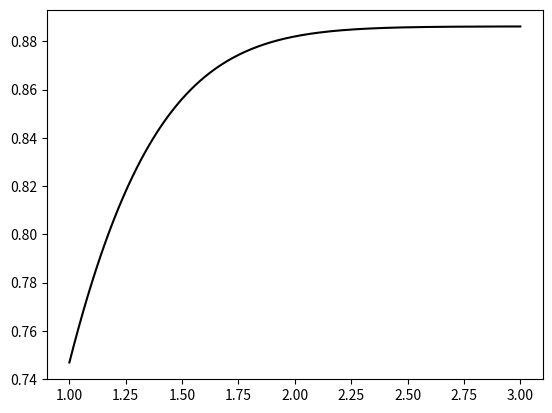

This figure's Python source:
import numpy as np
import matplotlib.pyplot as plt

def quad(x):
    return np.exp(-x**2)


def integ(x):
    area = 0
    slices = 100
    a = 0
    b = x
    h = (b-a)/slices

    for k in range(1, (slices//2)+1):
        area += (1/3)*h*(quad(a+(2*k-2)*h) + 4*quad(a+(2*k-1)*h) + quad(a+(2*k)*h))

    return area


x_val = np.arange(1, 3.01, 0.01)
y_val = []
for i in x_val:
    y_val.append(integ(i))

plt.plot(x_val, y_val, "k-")
plt.show()


